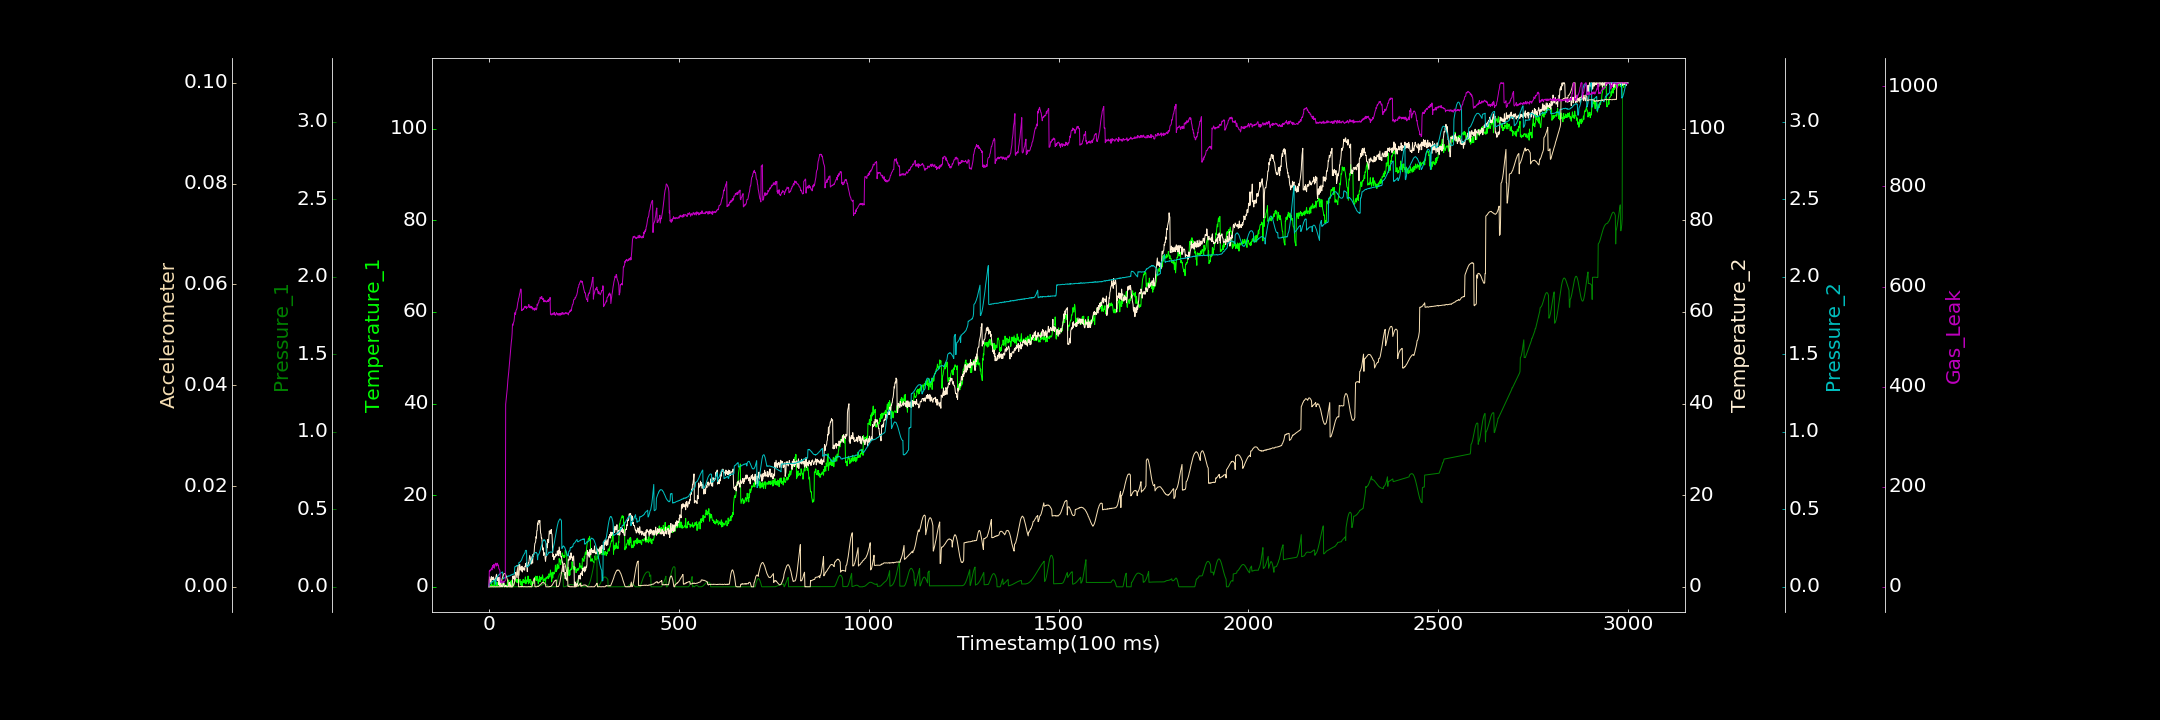

Data behind this chart, as committed beside it:
0.000000000, 0.000000000, 0.000000000, 0.000000000, 0.000000000, 0.000000000, 0.000000000
1, 0.4151, 0.000000000, 1.39, 0.01818, 0.000000000, 31.85
2, 0.3949, 0.000000000, 2.173, 0.01999, 0.00001276, 30.66
3, 0.0642, 0.0001115, 1.641, 0.01904, 0.000009022, 33.75
4, 0.1379, 0.00006469, 1.549, 0.02238, 0.000000000, 32.03
5, 0.000000000, 0.00001585, 0.9532, 0.02329, 0.00003731, 33.83
6, 0.6342, 0.00001973, 1.656, 0.02671, 0.000000000, 34.93
7, 1.096, 0.000000000, 2.212, 0.02841, 0.000000000, 37.35
8, 0.000000000, 0.000000000, 1.507, 0.02855, 0.00002644, 33.84
9, 0.3648, 0.00003209, 2.036, 0.03462, 0.0000137, 40.06
10, 0.000000000, 0.000000000, 1.763, 0.03444, 0.00002964, 42.57
11, 0.2932, 0.00001408, 1.677, 0.03739, 0.000000000, 38.79
12, 0.000000000, 0.000000000, 2.135, 0.03915, 0.000009641, 42.5
13, 0.000000000, 0.000000000, 1.52, 0.03982, 0.000000000, 44.67
14, 1.569, 0.00005518, 1.615, 0.04252, 0.000000000, 36.77
15, 0.237, 0.0001799, 1.469, 0.04195, 0.00002892, 40.16
16, 0.09829, 0.000000000, 1.607, 0.0447, 0.000000000, 42.61
17, 0.003516, 0.00002724, 1.866, 0.01629, 0.000000000, 46.35
18, 0.000000000, 0.00005505, 1.884, 0.01673, 0.000003037, 47.24
19, 0.3582, 0.000000000, 2.474, 0.0529, 0.000002589, 43.9
20, 0.000000000, 0.000000000, 2.738, 0.05769, 0.00002445, 41.48
21, 1.025, 0.0000328, 1.743, 0.06167, 0.000002417, 45.2
22, 0.000000000, 0.000000000, 1.377, 0.06299, 0.000000000, 47.2
23, 0.7777, 0.00005062, 2.145, 0.06722, 0.000000000, 43.2
24, 0.4197, 0.000000000, 1.297, 0.07169, 0.000000000, 44.03
25, 0.8119, 0.0001473, 1.852, 0.07388, 0.000000000, 42.23
26, 0.4343, 0.00007137, 0.4589, 0.07641, 0.000000000, 36.06
27, 0.000000000, 0.000000000, 2.086, 0.08138, 0.000000000, 35.36
28, 0.000000000, 0.00002128, 0.9477, 0.07967, 0.0000155, 34.19
29, 0.5447, 0.000000000, 0.2394, 0.08224, 0.00001955, 31.58
30, 1.82, 0.0002061, 0.9604, 0.08753, 0.0002655, 8.951
31, 0.000000000, 0.000000000, 0.000000000, 0.08845, 0.0004448, 9.965
32, 0.9463, 0.0001329, 0.4394, 0.0895, 0.0007626, 11.75
33, 0.5033, 0.000000000, 0.000000000, 0.09237, 0.001042, 11.24
34, 0.7804, 0.00001138, 0.14, 0.09332, 0.001411, 6.854
35, 0.7606, 0.00004212, 0.08463, 0.09431, 0.001698, 7.928
36, 1.004, 0.000000000, 0.000000000, 0.09553, 0.001943, 8.973
37, 0.000000000, 0.00004539, 0.7949, 0.05376, 0.002147, 11.35
38, 0.9915, 0.00004167, 0.7091, 0.05131, 0.002345, 10.61
39, 0.2276, 0.000000000, 0.8701, 0.05581, 0.002484, 9.047
40, 0.708, 0.00004196, 0.03521, 0.05635, 0.002638, 9.01
41, 0.3925, 0.000000000, 0.000000000, 0.05879, 0.002633, 10.78
42, 0.3472, 0.00008445, 0.000000000, 0.05794, 0.002653, 11.64
43, 0.251, 0.000000000, 0.1839, 0.0591, 0.002581, 12.4
44, 0.2198, 0.00006826, 0.3542, 0.06276, 0.002428, 364.4
45, 0.000000000, 0.00008433, 0.0513, 0.06165, 0.002248, 371.6
46, 0.000000000, 0.000000000, 0.000000000, 0.06506, 0.001986, 379.1
47, 0.3403, 0.00003067, 0.1794, 0.06693, 0.001834, 385.8
48, 0.000000000, 0.0001081, 0.000000000, 0.06568, 0.001541, 394.2
49, 1.217, 0.000000000, 0.000000000, 0.06819, 0.001271, 404
50, 0.8032, 0.0000536, 0.000000000, 0.06836, 0.0009763, 413.9
51, 0.4216, 0.000000000, 0.000000000, 0.06813, 0.0007066, 420.4
52, 1.498, 0.000000000, 0.2624, 0.07149, 0.0003863, 428.5
53, 0.000000000, 0.000000000, 0.4266, 0.07, 0.000152, 437.4
54, 0.7702, 0.000000000, 0.5766, 0.0699, 0.000000000, 446.2
55, 0.3609, 0.000000000, 0.9526, 0.07075, 0.000000000, 454.2
56, 0.5367, 0.0001304, 0.000000000, 0.07412, 0.00002271, 463.4
57, 1.226, 0.0001313, 0.3829, 0.07513, 0.00002411, 472.6
58, 0.000000000, 0.000000000, 0.09787, 0.07376, 0.00001077, 480.7
59, 0.3761, 0.00009716, 0.006903, 0.07653, 0.00007465, 489.9
60, 1.463, 0.000000000, 0.000000000, 0.07672, 0.000000000, 495.6
... 2,939 more rows
